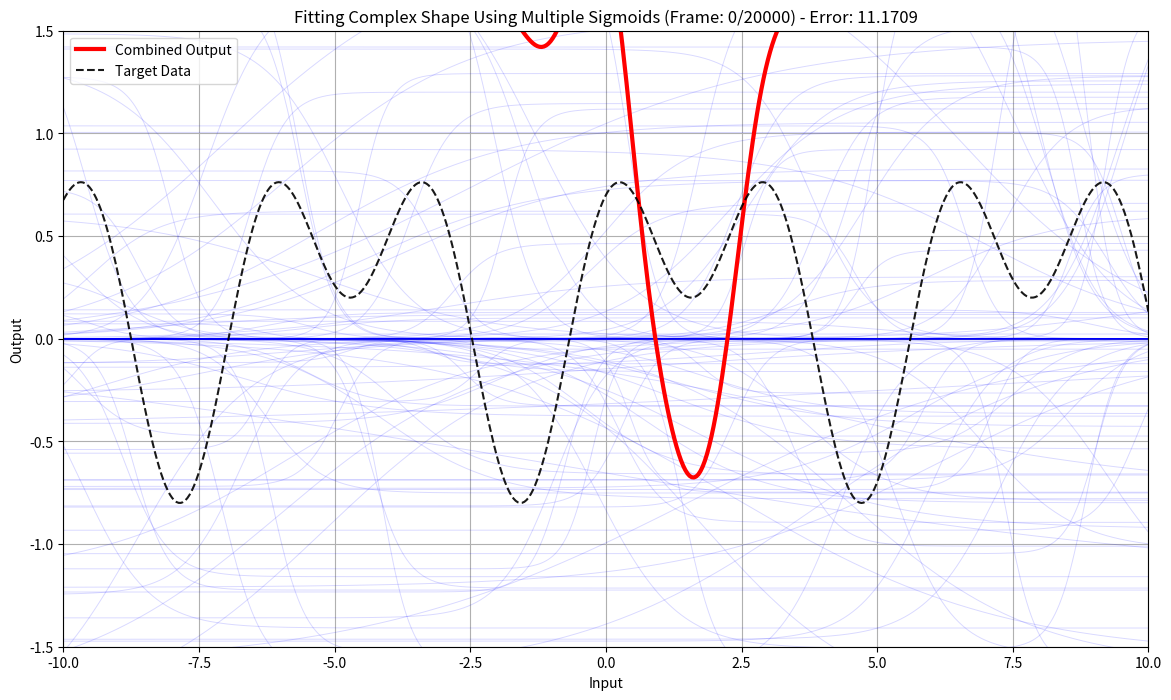

Write the Python code that produced this figure.

# import numpy as np
# import matplotlib.pyplot as plt
# import matplotlib.animation as animation

# # Sigmoid function
# def sigmoid(z):
#     return 1 / (1 + np.exp(-z))

# # Input data
# x = np.linspace(-10, 10, 500)
# target = np.sin(x) * 0.5 + 0.5 * np.cos(2 * x) + 0.2  # target curve

# # Number of neurons (sigmoids) - Increased for better fitting
# n_neurons = 20 # Increased from 6

# # Initialize parameters randomly
# np.random.seed(0)
# slopes = np.random.uniform(-2, 2, n_neurons)
# shifts = np.random.uniform(-5, 5, n_neurons)
# amps = np.random.uniform(-1, 1, n_neurons)

# # Learning rate
# lr = 0.05

# # Prepare plot
# fig, ax = plt.subplots(figsize=(10, 6)) # Slightly larger figure for clarity
# lines_sigmoids = [ax.plot([], [], lw=1, alpha=0.4, color='blue')[0] for _ in range(n_neurons)] # Reduced alpha for many lines
# line_combined, = ax.plot([], [], lw=2, color='red', label='Combined Output')
# line_target, = ax.plot(x, target, 'k--', label='Target Data', alpha=0.8)
# ax.set_xlim(-10, 10)
# ax.set_ylim(-1.5, 1.5)
# ax.set_title("Fitting Complex Shape Using Multiple Sigmoids (Improved Fit)")
# ax.set_xlabel("Input")
# ax.set_ylabel("Output")
# ax.legend()
# ax.grid(True)

# # Update function for animation
# def update(frame):
#     global slopes, shifts, amps

#     # Forward pass
#     outputs = [amps[i] * sigmoid(slopes[i] * (x - shifts[i])) for i in range(n_neurons)]
#     combined = np.sum(outputs, axis=0)

#     # Compute error and gradient descent updates
#     error = combined - target
#     for i in range(n_neurons):
#         s = slopes[i]
#         sh = shifts[i]
#         a = amps[i]
#         y = sigmoid(s * (x - sh)) # Output of the current sigmoid
        
#         # Derivatives with respect to parameters for this sigmoid
#         dy_ds = a * y * (1 - y) * (x - sh)
#         dy_dsh = -a * y * (1 - y) * s
#         dy_da = y

#         # Update parameters using gradient descent
#         slopes[i] -= lr * np.sum(error * dy_ds) / len(x)
#         shifts[i] -= lr * np.sum(error * dy_dsh) / len(x)
#         amps[i]   -= lr * np.sum(error * dy_da) / len(x)

#         # Update individual sigmoid lines
#         lines_sigmoids[i].set_data(x, outputs[i])

#     # Update combined output line
#     line_combined.set_data(x, combined)
#     return lines_sigmoids + [line_combined]

# # Create animation with more frames for proper fit
# ani = animation.FuncAnimation(fig, update, frames=5000, interval=20, blit=True, repeat=False) # Increased frames to 5000

# plt.show()

import numpy as np
import matplotlib.pyplot as plt
import matplotlib.animation as animation

# Sigmoid function
def sigmoid(z):
    # Clip z to prevent overflow/underflow issues with np.exp for very large/small numbers
    return 1 / (1 + np.exp(-np.clip(z, -500, 500)))

# Input data
x = np.linspace(-10, 10, 500)
target = np.sin(x) * 0.5 + 0.5 * np.cos(2 * x) + 0.2  # target curve

# Number of neurons (sigmoids) - Significantly Increased for better fitting
n_neurons = 150 # Increased from 50 to 150 for much more capacity

# Initialize parameters randomly
np.random.seed(0)
# Wider range for slopes to allow for very steep or very flat sigmoids
slopes = np.random.uniform(-4, 4, n_neurons) 
# Shifts should cover the entire x-range effectively
shifts = np.random.uniform(-10, 10, n_neurons)
# Wider range for amplitudes to allow for larger or smaller contributions
amps = np.random.uniform(-2, 2, n_neurons)

# Learning rate
lr = 0.02 # Keeping a slightly reduced learning rate

# Prepare plot
fig, ax = plt.subplots(figsize=(14, 8)) # Larger figure for better visualization
# Even lower alpha and thinner lines for many sigmoids to prevent clutter
lines_sigmoids = [ax.plot([], [], lw=0.7, alpha=0.15, color='blue')[0] for _ in range(n_neurons)] 
line_combined, = ax.plot([], [], lw=3, color='red', label='Combined Output') # Thicker combined line
line_target, = ax.plot(x, target, 'k--', label='Target Data', alpha=0.9)
ax.set_xlim(-10, 10)
ax.set_ylim(-1.5, 1.5)
ax.set_title("Fitting Complex Shape Using Multiple Sigmoids (Extensive Fit Attempt)")
ax.set_xlabel("Input")
ax.set_ylabel("Output")
ax.legend()
ax.grid(True)

# Update function for animation
def update(frame):
    global slopes, shifts, amps

    # Forward pass
    outputs = [amps[i] * sigmoid(slopes[i] * (x - shifts[i])) for i in range(n_neurons)]
    combined = np.sum(outputs, axis=0)

    # Compute error and gradient descent updates
    error = combined - target
    for i in range(n_neurons):
        s = slopes[i]
        sh = shifts[i]
        a = amps[i]
        
        # Calculate the output of the current sigmoid
        # Clip the argument to sigmoid to avoid extremely small or large exp values
        z = np.clip(s * (x - sh), -500, 500) 
        y = sigmoid(z)
        
        # Derivatives with respect to parameters for this sigmoid
        # Ensure derivatives are calculated carefully, especially for very flat parts of sigmoid
        dy_dz = y * (1 - y)
        dy_ds = a * dy_dz * (x - sh)
        dy_dsh = -a * dy_dz * s
        dy_da = y

        # Update parameters using gradient descent
        # Use mean of gradients over x to stabilize updates
        # Add a small epsilon to denominator to avoid division by zero if len(x) somehow becomes 0 (though not an issue here)
        slopes[i] -= lr * np.mean(error * dy_ds) 
        shifts[i] -= lr * np.mean(error * dy_dsh)
        amps[i]   -= lr * np.mean(error * dy_da)

        # Update individual sigmoid lines
        lines_sigmoids[i].set_data(x, outputs[i])

    # Update combined output line
    line_combined.set_data(x, combined)
    
    # Update title to show current frame, indicating progress
    ax.set_title(f"Fitting Complex Shape Using Multiple Sigmoids (Frame: {frame}/{20000}) - Error: {np.mean(error**2):.4f}")

    return lines_sigmoids + [line_combined]

# Create animation with significantly more frames for proper fit
ani = animation.FuncAnimation(fig, update, frames=20000, interval=20, blit=True, repeat=False) # Increased frames to 20000

plt.show()

